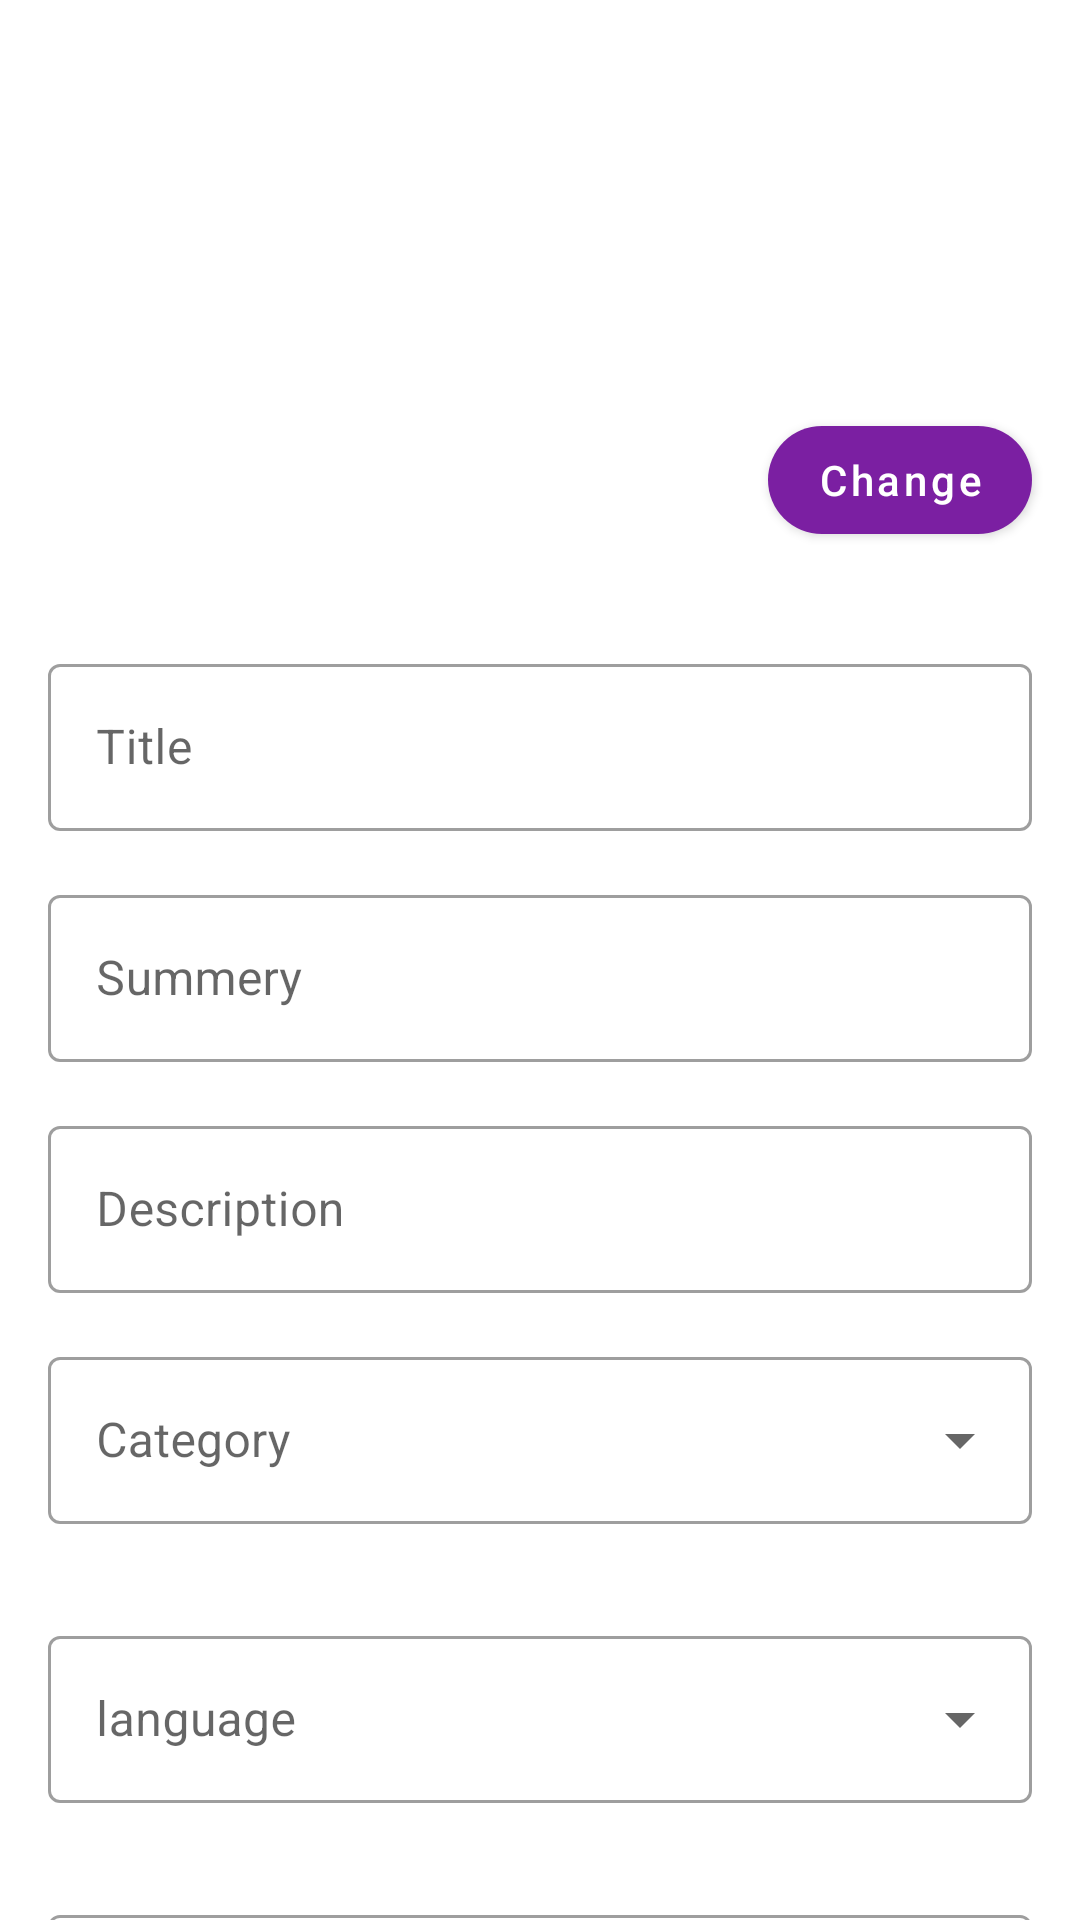

Layout XML and referenced resources for this Android screen:
<!-- AndroidManifest.xml: application theme Theme.SakshitApp -->
<!-- res/layout/fragment_edit_course.xml -->
<?xml version="1.0" encoding="utf-8"?>
<FrameLayout xmlns:android="http://schemas.android.com/apk/res/android"
    xmlns:app="http://schemas.android.com/apk/res-auto"
    xmlns:tools="http://schemas.android.com/tools"
    android:layout_width="match_parent"
    android:layout_height="match_parent"
    tools:context=".view.fragment.edit.course.EditCourseFragment">

    <androidx.core.widget.NestedScrollView
        android:layout_width="match_parent"
        android:layout_height="match_parent">

        <androidx.constraintlayout.widget.ConstraintLayout
            android:layout_width="match_parent"
            android:layout_height="wrap_content">

            <androidx.appcompat.widget.AppCompatImageView
                android:id="@+id/cover_image"
                android:layout_width="match_parent"
                android:layout_height="200dp"
                android:scaleType="centerCrop"
                app:layout_constraintTop_toTopOf="parent"
                app:srcCompat="@drawable/ic_baseline_image_24" />

            <com.google.android.material.button.MaterialButton
                android:id="@+id/change_image"
                android:layout_width="wrap_content"
                android:layout_height="wrap_content"
                android:layout_margin="16dp"
                android:layout_marginBottom="32dp"
                android:text="@string/change_image"
                android:textAllCaps="false"
                app:cornerRadius="50dp"
                app:layout_constraintBottom_toBottomOf="@+id/cover_image"
                app:layout_constraintEnd_toEndOf="@+id/cover_image" />

            <com.google.android.material.textfield.TextInputLayout
                android:id="@+id/title"
                android:layout_width="match_parent"
                android:layout_height="wrap_content"
                android:layout_marginStart="16dp"
                android:layout_marginTop="16dp"
                android:layout_marginEnd="16dp"
                android:hint="@string/title"
                android:theme="@style/ThemeOverlay.SakshitApp.TextInputLayout"
                app:layout_constraintTop_toBottomOf="@+id/cover_image">

                <com.google.android.material.textfield.TextInputEditText
                    android:layout_width="match_parent"
                    android:layout_height="wrap_content" />
            </com.google.android.material.textfield.TextInputLayout>

            <com.google.android.material.textfield.TextInputLayout
                android:id="@+id/summery"
                android:layout_width="match_parent"
                android:layout_height="wrap_content"
                android:layout_marginStart="16dp"
                android:layout_marginTop="16dp"
                android:layout_marginEnd="16dp"
                android:hint="@string/summery"
                android:theme="@style/ThemeOverlay.SakshitApp.TextInputLayout"
                app:layout_constraintTop_toBottomOf="@+id/title">

                <com.google.android.material.textfield.TextInputEditText
                    android:layout_width="match_parent"
                    android:layout_height="wrap_content" />
            </com.google.android.material.textfield.TextInputLayout>

            <com.google.android.material.textfield.TextInputLayout
                android:id="@+id/description"
                android:layout_width="match_parent"
                android:layout_height="wrap_content"
                android:layout_marginStart="16dp"
                android:layout_marginTop="16dp"
                android:layout_marginEnd="16dp"
                android:hint="@string/description"
                android:theme="@style/ThemeOverlay.SakshitApp.TextInputLayout"
                app:layout_constraintTop_toBottomOf="@+id/summery">

                <com.google.android.material.textfield.TextInputEditText
                    android:layout_width="match_parent"
                    android:layout_height="wrap_content" />
            </com.google.android.material.textfield.TextInputLayout>

            <com.google.android.material.textfield.TextInputLayout
                android:id="@+id/add_category"
                style="@style/Widget.MaterialComponents.TextInputLayout.OutlinedBox.ExposedDropdownMenu"
                android:layout_width="match_parent"
                android:layout_height="wrap_content"
                android:layout_marginStart="16dp"
                android:layout_marginTop="16dp"
                android:layout_marginEnd="16dp"
                android:hint="@string/course_category"
                app:layout_constraintTop_toBottomOf="@+id/description">

                <AutoCompleteTextView
                    android:layout_width="match_parent"
                    android:layout_height="wrap_content" />
            </com.google.android.material.textfield.TextInputLayout>

            <com.google.android.material.chip.ChipGroup
                android:id="@+id/category_rv"
                android:layout_width="match_parent"
                android:layout_height="wrap_content"
                android:layout_marginStart="16dp"
                android:layout_marginTop="16dp"
                android:layout_marginEnd="16dp"
                app:layout_constraintTop_toBottomOf="@id/add_category" />

            <com.google.android.material.textfield.TextInputLayout
                android:id="@+id/add_language"
                style="@style/Widget.MaterialComponents.TextInputLayout.OutlinedBox.ExposedDropdownMenu"
                android:layout_width="match_parent"
                android:layout_height="wrap_content"
                android:layout_marginStart="16dp"
                android:layout_marginTop="16dp"
                android:layout_marginEnd="16dp"
                android:hint="@string/course_language"
                app:layout_constraintTop_toBottomOf="@+id/category_rv">

                <AutoCompleteTextView
                    android:layout_width="match_parent"
                    android:layout_height="wrap_content" />
            </com.google.android.material.textfield.TextInputLayout>

            <com.google.android.material.chip.ChipGroup
                android:id="@+id/language_rv"
                android:layout_width="match_parent"
                android:layout_height="wrap_content"
                android:layout_marginStart="16dp"
                android:layout_marginTop="16dp"
                android:layout_marginEnd="16dp"
                app:layout_constraintTop_toBottomOf="@id/add_language" />

            <com.google.android.material.textfield.TextInputLayout
                android:id="@+id/price"
                android:layout_width="match_parent"
                android:layout_height="wrap_content"
                android:layout_marginStart="16dp"
                android:layout_marginTop="16dp"
                android:layout_marginEnd="16dp"
                android:hint="@string/course_price"
                android:theme="@style/ThemeOverlay.SakshitApp.TextInputLayout"
                app:layout_constraintTop_toBottomOf="@+id/language_rv"
                app:startIconDrawable="@drawable/ic_indian_rupee_symbol">

                <com.google.android.material.textfield.TextInputEditText
                    android:layout_width="match_parent"
                    android:layout_height="wrap_content"
                    android:inputType="number" />
            </com.google.android.material.textfield.TextInputLayout>

            <androidx.appcompat.widget.AppCompatTextView
                android:id="@+id/lesson_header"
                android:layout_width="match_parent"
                android:layout_height="wrap_content"
                android:layout_marginStart="16dp"
                android:layout_marginTop="16dp"
                android:layout_marginEnd="16dp"
                android:text="@string/lessons"
                android:textStyle="bold"
                app:layout_constraintTop_toBottomOf="@id/price" />

            <androidx.recyclerview.widget.RecyclerView
                android:id="@+id/lesson"
                android:layout_width="match_parent"
                android:layout_height="wrap_content"
                android:layout_marginStart="16dp"
                android:layout_marginTop="8dp"
                android:layout_marginEnd="16dp"
                app:layoutManager="androidx.recyclerview.widget.LinearLayoutManager"
                app:layout_constraintTop_toBottomOf="@id/lesson_header" />

            <com.google.android.material.button.MaterialButton
                android:id="@+id/save"
                android:layout_width="match_parent"
                android:layout_height="wrap_content"
                android:layout_marginStart="16dp"
                android:layout_marginTop="16dp"
                android:layout_marginEnd="16dp"
                android:text="@string/save"
                android:textAllCaps="false"
                app:cornerRadius="25dp"
                app:layout_constraintTop_toBottomOf="@+id/lesson" />

        </androidx.constraintlayout.widget.ConstraintLayout>
    </androidx.core.widget.NestedScrollView>

    <com.google.android.material.progressindicator.LinearProgressIndicator
        android:id="@+id/loading"
        android:layout_width="match_parent"
        android:layout_height="wrap_content"
        android:indeterminate="true"
        android:visibility="gone"
        app:indicatorColor="?attr/colorPrimaryVariant"
        android:layout_gravity="top"/>
</FrameLayout>
<!-- resources referenced by this layout -->
<resources>
  <!-- drawable ic_indian_rupee_symbol (drawable) -->
  <vector android:height="24dp" android:viewportHeight="250.39"
      android:viewportWidth="169.76" android:width="20dp" xmlns:android="http://schemas.android.com/apk/res/android">
      <path android:fillColor="#000000"
          android:pathData="m99.017,250.33 l-90.577,-113.33 0.523,-22.46c42.51,2.93 75.559,-1.57 83.248,-41.78l-90.578,-0.52 14.66,-24.55 72.253,1.04c-11.009,-22.88 -41.286,-25.7 -88.484,-24.02l16.231,-24.03 153.41,-0.229 -15.184,23.731h-42.409c7.751,8.182 13.424,17.597 13.613,25.591l43.98,-0.522 -15.184,23.502 -29.32,0.522c-4.577,35.058 -36.787,55.815 -77.489,60.584l91.184,116.44 -39.874,0.022v0z"
          android:strokeColor="#000000" android:strokeWidth=".099084"/>
  </vector>
  <string name="change_image">Change</string>
  <string name="course_category">Category</string>
  <string name="course_language">language</string>
  <string name="course_price">Price</string>
  <string name="description">Description</string>
  <string name="lessons">Lessons</string>
  <string name="save">Save</string>
  <string name="summery">Summery</string>
  <string name="title">Title</string>
  <style name="ThemeOverlay.SakshitApp.TextInputLayout" parent="@style/Widget.MaterialComponents.TextInputLayout.OutlinedBox">
          <item name="colorError">@color/red_A400</item>
      </style>
  <style name="Theme.SakshitApp" parent="Theme.MaterialComponents.DayNight.DarkActionBar">
          
          <item name="colorPrimary">@color/purple_700</item>
          <item name="colorPrimaryVariant">@color/purple_900</item>
          <item name="colorOnPrimary">@color/white</item>
          
          <item name="colorSecondary">@color/purple_700</item>
          <item name="colorSecondaryVariant">@color/purple_900</item>
          <item name="colorOnSecondary">@color/white</item>
          
          <item name="android:statusBarColor" tools:targetApi="l">?attr/colorPrimaryVariant</item>
          
          <item name="textInputStyle">@style/ThemeOverlay.SakshitApp.TextInputLayout</item>
      </style>
  <color name="red_A400">#ff1744</color>
  <color name="purple_700">#7b1fa2</color>
  <color name="purple_900">#4a148c</color>
  <color name="white">#FFFFFFFF</color>
</resources>
